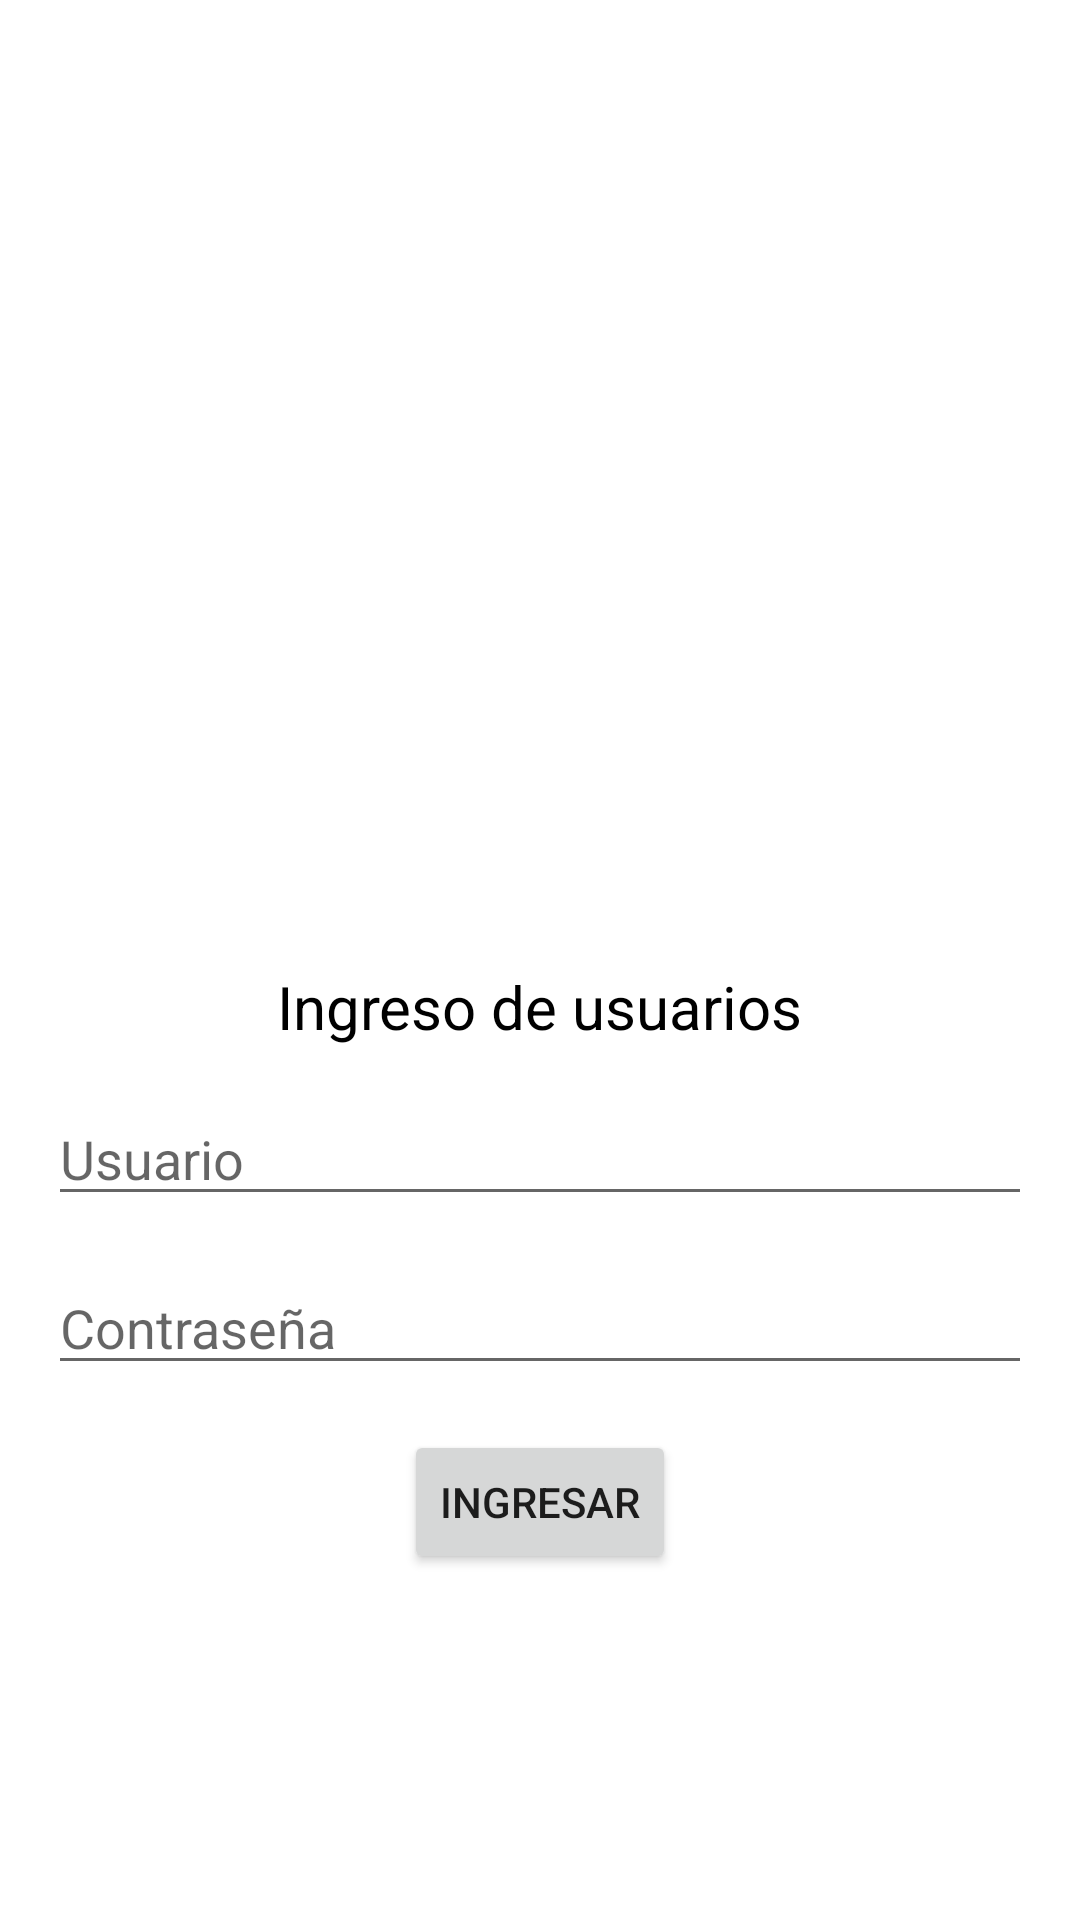

The Android layout XML behind this screen, and the referenced resources:
<!-- AndroidManifest.xml: application theme Theme.Prueba -->
<!-- res/layout/activity_main.xml -->
<?xml version="1.0" encoding="utf-8"?>
<RelativeLayout xmlns:android="http://schemas.android.com/apk/res/android"
    xmlns:tools="http://schemas.android.com/tools"
    android:layout_width="match_parent"
    android:layout_height="match_parent"
    tools:context=".MainActivity">

    <ImageView
        android:id="@+id/imgLogo"
        android:layout_width="120dp"
        android:layout_height="120dp"
        android:layout_centerHorizontal="true"
        android:layout_marginTop="200dp"
        android:background="@drawable/login" />

    <TextView
        android:id="@+id/tvIngrese"
        android:layout_width="wrap_content"
        android:layout_height="wrap_content"
        android:layout_below="@+id/imgLogo"
        android:layout_centerHorizontal="true"
        android:layout_marginTop="2dp"
        android:text="@string/ingrese_usuario"
        android:textColor="@color/black"
        android:textSize="20sp" />

    <EditText
        android:id="@+id/etUsuario"
        android:layout_width="328dp"
        android:layout_height="wrap_content"
        android:layout_below="@+id/tvIngrese"
        android:layout_centerHorizontal="true"
        android:layout_marginTop="15dp"
        android:hint="@string/usuario"
        android:inputType="number"
        android:maxLength="6" />

    <EditText
        android:id="@+id/etContraseña"
        android:layout_width="328dp"
        android:layout_height="wrap_content"
        android:layout_marginTop="15dp"
        android:layout_centerHorizontal="true"
        android:layout_below="@+id/etUsuario"
        android:inputType="numberPassword"
        android:password="true"
        android:maxLength="4"
        android:hint="@string/contra"/>

    <Button
        android:id="@+id/btnIngresar"
        android:layout_width="wrap_content"
        android:layout_height="wrap_content"
        android:layout_below="@id/etContraseña"
        android:layout_centerHorizontal="true"
        android:layout_marginTop="15dp"
        android:text="@string/ingresar"
        android:drawableTop="@drawable/login2"/>

</RelativeLayout>
<!-- resources referenced by this layout -->
<resources>
  <string name="contra">Contraseña</string>
  <string name="ingresar">Ingresar</string>
  <string name="ingrese_usuario">Ingreso de usuarios</string>
  <string name="usuario">Usuario</string>
  <style name="Theme.Prueba" parent="Theme.MaterialComponents.DayNight.NoActionBar">
          
          <item name="colorPrimary">@color/purple_500</item>
          <item name="colorPrimaryVariant">@color/purple_700</item>
          <item name="colorOnPrimary">@color/white</item>
          
          <item name="colorSecondary">@color/teal_200</item>
          <item name="colorSecondaryVariant">@color/teal_700</item>
          <item name="colorOnSecondary">@color/black</item>
          
          <item name="android:statusBarColor" tools:targetApi="l">?attr/colorPrimaryVariant</item>
          
          <item name="android:windowFullscreen">true</item>
      </style>
  <!-- not gathered from this repository: default colours our renderer supplied (Android Studio template values) -->
  <color name="purple_500">#FF6200EE</color>
  <color name="purple_700">#FF3700B3</color>
  <color name="teal_200">#FF03DAC5</color>
  <color name="teal_700">#FF018786</color>
  <color name="black">#FF000000</color>
  <color name="white">#FFFFFFFF</color>
</resources>
